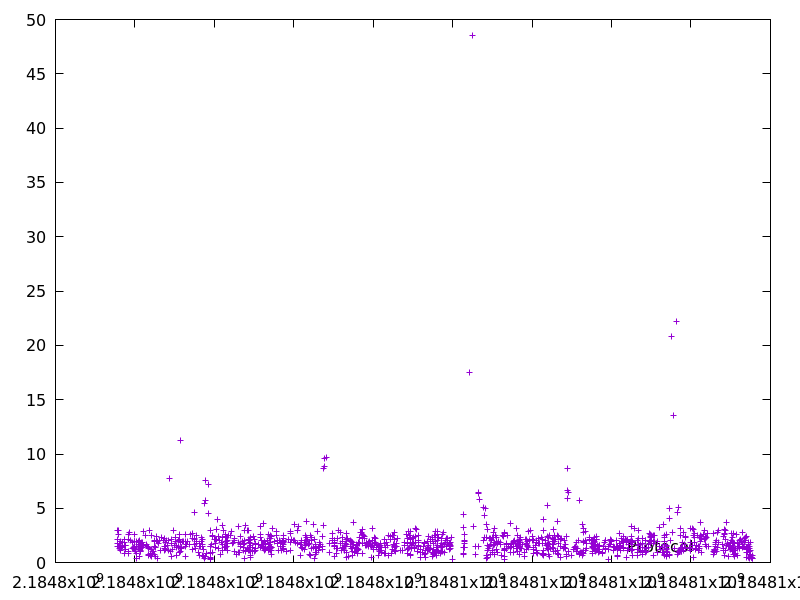

The data file committed next to this chart (first rows):
2184797550.341474, 2.1311329999999997
2184797552, 1.747
2184797554, 1.498
2184797557, 2.932
2184797576, 2.539
2184797578, 1.488
2184797584, 2.922
2184797596, 1.458
2184797603, 1.771
2184797617, 1.273
2184797629, 1.924
2184797640, 1.497
2184797641, 1.112
2184797656, 1.421
2184797691, 1.83
2184797693, 1.463
2184797728, 0.8718
2184797737, 1.539
2184797739, 2.111
2184797741, 1.538
2184797742, 1.878
2184797756, 1.202
2184797757, 1.566
2184797759, 1.546
2184797827, 2.118
2184797828, 0.9848
2184797831, 2.635
2184797832, 0.8087
2184797857, 2.782
2184797884, 2.038
2184797937, 1.313
2184797949, 1.825
2184797960, 1.271
2184797962, 1.366
2184797981, 2.587
2184797983, 1.943
2184797985, 1.452
2184797986, 1.22
2184797988, 1.964
2184797990, 1.929
2184797992, 1.298
2184797993, 1.429
2184798010, 1.024
2184798029, 1.965
2184798029, 0.3388
2184798043, 1.443
2184798044, 0.8242
2184798077, 1.917
2184798088, 1.706
2184798110, 2.012
2184798110, 0.5463
2184798117, 1.232
2184798119, 1.809
2184798143, 1.451
2184798145, 1.294
2184798146, 1.159
2184798147, 1.043
2184798148, 1.024
2184798150, 1.561
2184798151, 1.393
2184798177, 1.807
... 1,182 more rows
